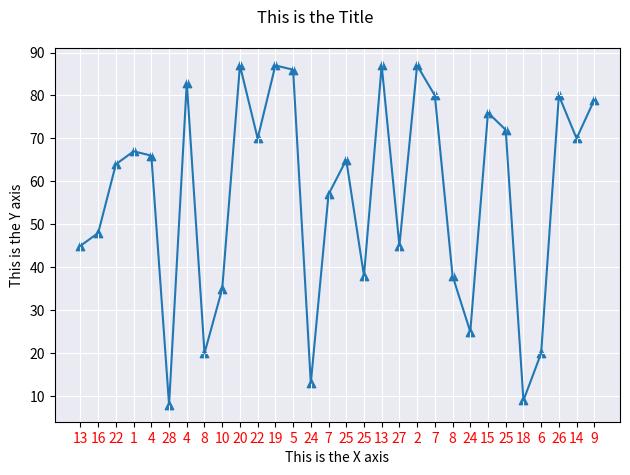

Recreate this plot in Python.
import matplotlib.pyplot as plt 
fig, ax = plt.subplots() 
x =[] 
for i in range(1,61): 
    i = i+2 
    if i%2 != 0: 
        x.append(i) 
print(x)
fig.suptitle("This is the Title")
plt.xlabel('This is the X axis') 
plt.ylabel('This is the Y axis') 
y = [45,48,64,67,66,8,83,20,35,87,70,87,86,13,57,65,38,87,45,87,80,38,25,76,72,9,20,80,70,79] 
num = [13,16,22,1,4,28,4,8,10,20,22,19,5,24,7,25,25,13,27,2,7,8,24,15,25,18,6,26,14,9] 
ax.plot(x,y) 
plt.xticks (ticks=x, labels=num,c='red') 
ax.set_facecolor('#eaeaf2') 
ax.grid(c="white") 
ax.scatter(x,y,marker = '^') 
plt.tight_layout()
plt.show()